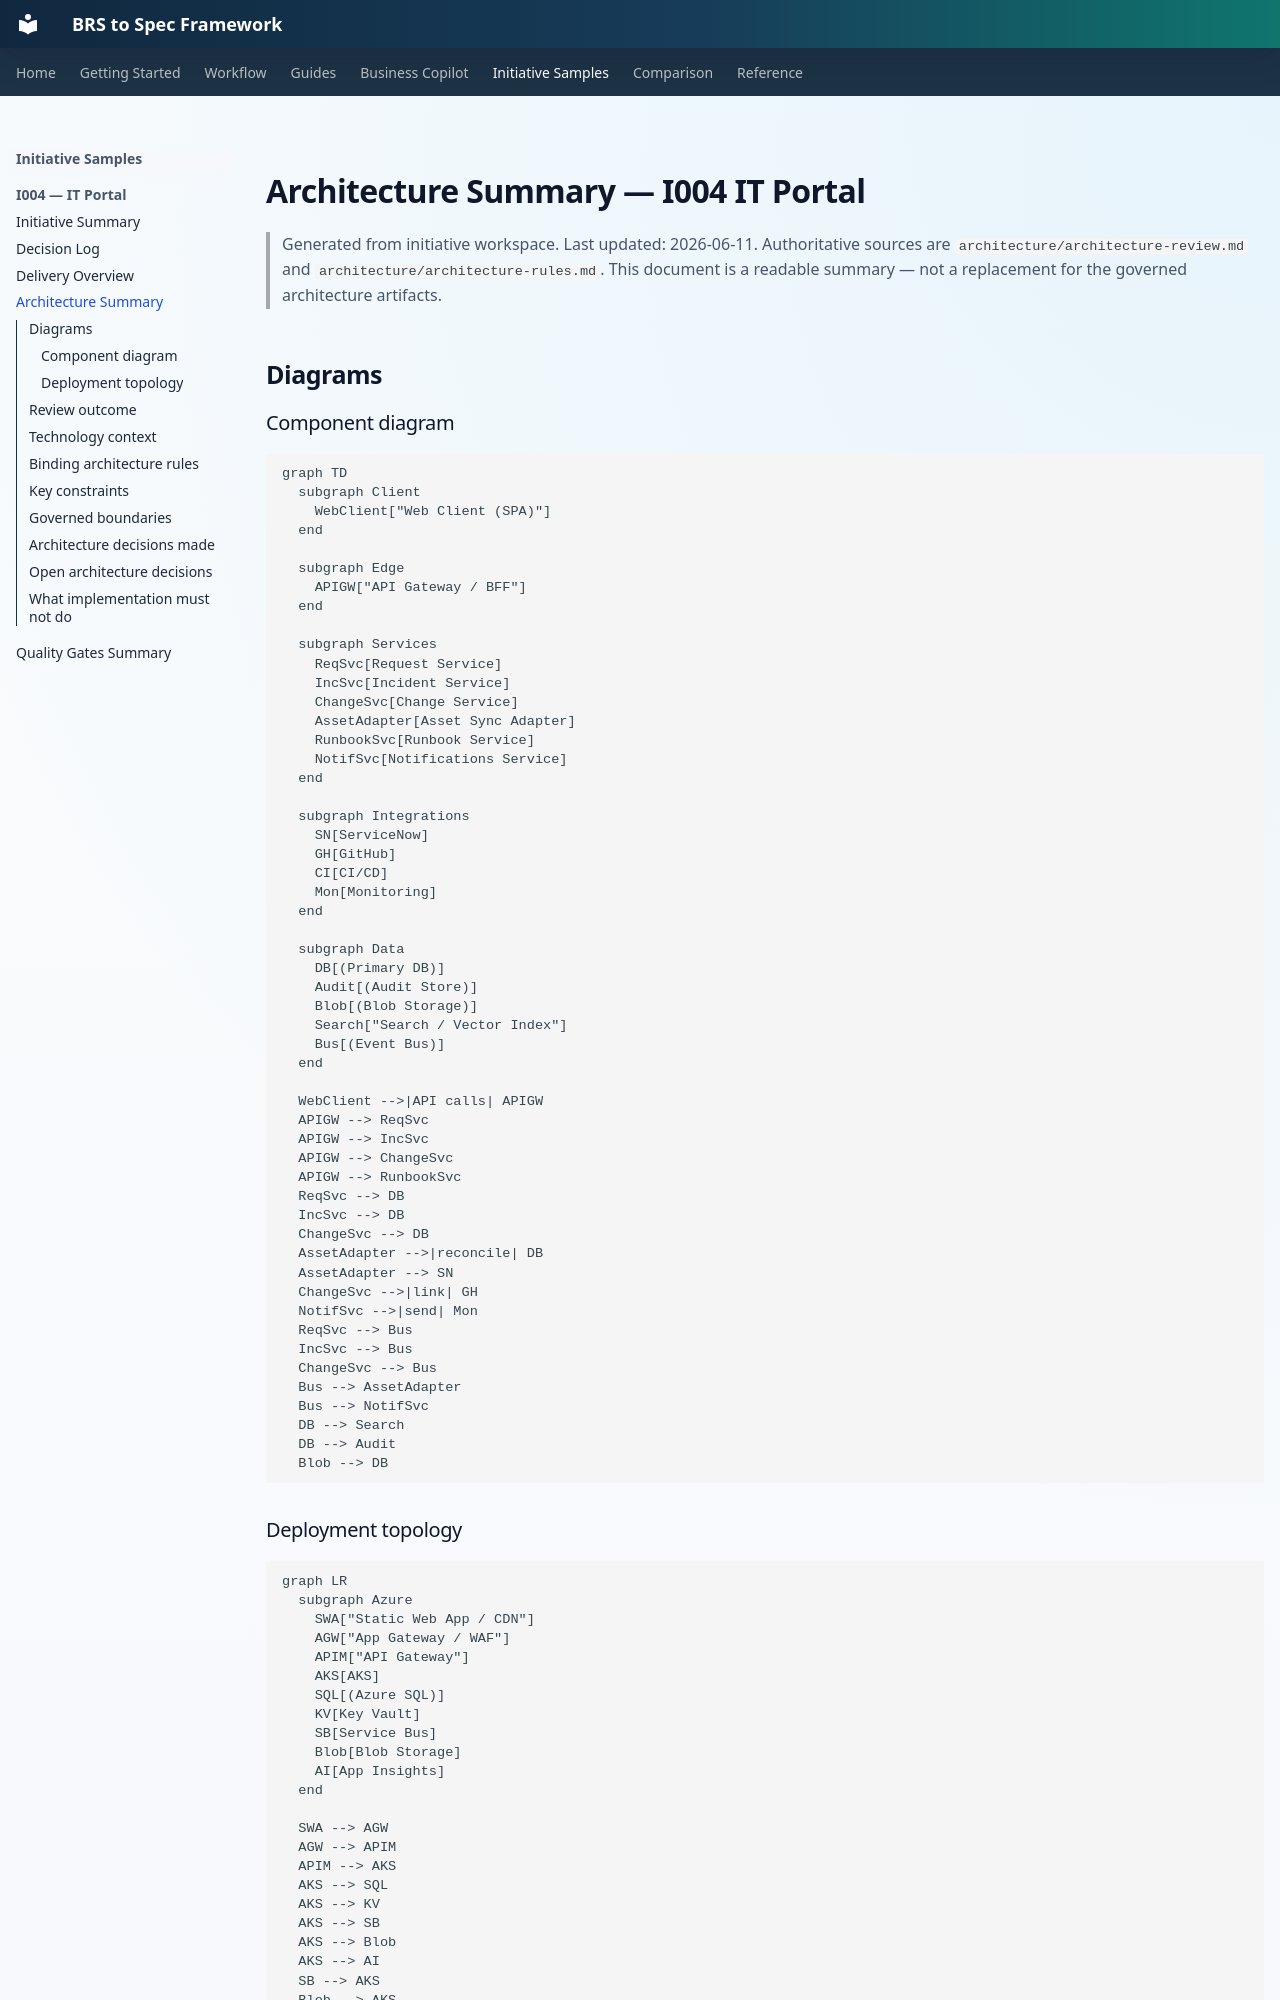

repository: nicobit/brs-to-spec · page: initiatives/I004-it-portal/architecture-summary/index.html · generator: mkdocs

# Architecture Summary — I004 IT Portal

> Generated from initiative workspace. Last updated: 2026-06-11.
> Authoritative sources are `architecture/architecture-review.md` and `architecture/architecture-rules.md`.
> This document is a readable summary — not a replacement for the governed architecture artifacts.

## Diagrams

### Component diagram

```mermaid
graph TD
  subgraph Client
    WebClient["Web Client (SPA)"]
  end

  subgraph Edge
    APIGW["API Gateway / BFF"]
  end

  subgraph Services
    ReqSvc[Request Service]
    IncSvc[Incident Service]
    ChangeSvc[Change Service]
    AssetAdapter[Asset Sync Adapter]
    RunbookSvc[Runbook Service]
    NotifSvc[Notifications Service]
  end

  subgraph Integrations
    SN[ServiceNow]
    GH[GitHub]
    CI[CI/CD]
    Mon[Monitoring]
  end

  subgraph Data
    DB[(Primary DB)]
    Audit[(Audit Store)]
    Blob[(Blob Storage)]
    Search["Search / Vector Index"]
    Bus[(Event Bus)]
  end

  WebClient -->|API calls| APIGW
  APIGW --> ReqSvc
  APIGW --> IncSvc
  APIGW --> ChangeSvc
  APIGW --> RunbookSvc
  ReqSvc --> DB
  IncSvc --> DB
  ChangeSvc --> DB
  AssetAdapter -->|reconcile| DB
  AssetAdapter --> SN
  ChangeSvc -->|link| GH
  NotifSvc -->|send| Mon
  ReqSvc --> Bus
  IncSvc --> Bus
  ChangeSvc --> Bus
  Bus --> AssetAdapter
  Bus --> NotifSvc
  DB --> Search
  DB --> Audit
  Blob --> DB
```

### Deployment topology

```mermaid
graph LR
  subgraph Azure
    SWA["Static Web App / CDN"]
    AGW["App Gateway / WAF"]
    APIM["API Gateway"]
    AKS[AKS]
    SQL[(Azure SQL)]
    KV[Key Vault]
    SB[Service Bus]
    Blob[Blob Storage]
    AI[App Insights]
  end

  SWA --> AGW
  AGW --> APIM
  APIM --> AKS
  AKS --> SQL
  AKS --> KV
  AKS --> SB
  AKS --> Blob
  AKS --> AI
  SB --> AKS
  Blob --> AKS
```

## Review outcome

| Field | Value |
|---|---|
| Review decision | Approved with conditions |
| Reviewed by | TBD — architect and Product Owner to sign off |
| Date | 2026-06-11 |
| Key finding | Architecture is sound for MVP but three open decisions (D-001, D-002, D-003) must be resolved before connector implementation and handoff can proceed |

## Technology context

| Area | Detail |
|---|---|
| Platform / runtime | Azure-hosted web application; environments: dev / qa / stg / prod mapped to Azure subscriptions |
| Identity | Azure AD for SSO (SAML/OIDC); group-to-role mapping for RBAC |
| Secrets management | Azure Key Vault; portal accesses secrets via managed identity |
| Primary integration | ServiceNow — tickets (two-way, post-MVP) and CMDB (read-only sync, MVP) |
| CI/CD integration | One provider for MVP — GitHub Actions or Azure DevOps (D-001 pending) |
| Monitoring | App Insights / Prometheus; Log Analytics per environment |
| Storage — audit | Append-only / WORM store (technology to be confirmed — D-003 pending) |
| AI assistant | Hosted LLM (Azure OpenAI) with RAG over portal docs and CMDB metadata; dev/qa scope only for MVP |
